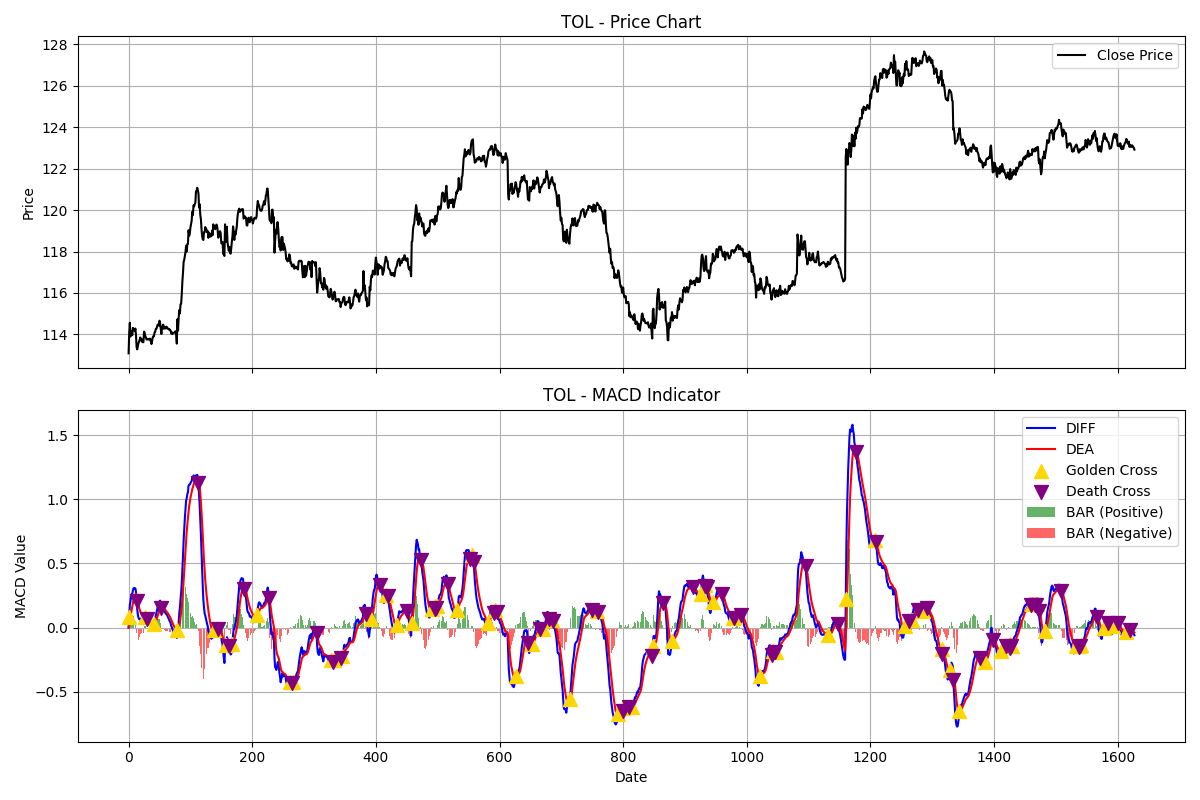

The table this chart was drawn from, first rows:
, DIFF, DEA, BAR
0, 0.0, 0.0, 0.0
1, 0.07881, 0.01576, 0.06305
2, 0.1787, 0.04834, 0.1303
3, 0.2015, 0.07898, 0.1225
4, 0.237, 0.1106, 0.1264
5, 0.2606, 0.1406, 0.12
6, 0.2633, 0.1651, 0.09817
7, 0.2905, 0.1902, 0.1003
8, 0.3059, 0.2133, 0.09256
9, 0.3085, 0.2324, 0.07614
10, 0.3035, 0.2466, 0.05688
11, 0.3054, 0.2584, 0.04706
12, 0.2765, 0.262, 0.01453
13, 0.2054, 0.2507, -0.04526
14, 0.1394, 0.2284, -0.08901
15, 0.09965, 0.2027, -0.103
16, 0.0777, 0.1777, -0.09997
17, 0.06599, 0.1553, -0.08935
18, 0.06323, 0.1369, -0.07369
19, 0.0691, 0.1234, -0.05425
20, 0.06097, 0.1109, -0.04991
21, 0.05948, 0.1006, -0.04112
22, 0.04649, 0.08978, -0.04328
23, 0.03459, 0.07874, -0.04415
24, 0.02567, 0.06813, -0.04246
25, 0.05859, 0.06622, -0.007627
26, 0.07894, 0.06876, 0.01018
27, 0.08045, 0.0711, 0.009346
28, 0.07753, 0.07239, 0.00514
29, 0.0656, 0.07103, -0.005432
30, 0.0555, 0.06792, -0.01242
31, 0.04696, 0.06373, -0.01677
32, 0.04133, 0.05925, -0.01792
33, 0.03485, 0.05437, -0.01952
34, 0.03177, 0.04985, -0.01808
35, 0.02979, 0.04584, -0.01605
36, 0.01642, 0.03995, -0.02353
37, -0.003459, 0.03127, -0.03473
38, -0.006656, 0.02369, -0.03034
39, 0.003256, 0.0196, -0.01634
40, 0.01655, 0.01899, -0.002438
41, 0.02638, 0.02047, 0.005913
42, 0.04851, 0.02608, 0.02243
43, 0.06769, 0.0344, 0.03329
44, 0.09308, 0.04614, 0.04695
45, 0.1121, 0.05933, 0.05278
46, 0.1335, 0.07417, 0.05934
47, 0.1575, 0.09084, 0.06668
48, 0.1745, 0.1076, 0.06695
49, 0.1819, 0.1224, 0.05945
50, 0.2047, 0.1389, 0.0658
51, 0.2099, 0.1531, 0.05678
52, 0.1924, 0.1609, 0.03147
53, 0.1547, 0.1597, -0.005024
54, 0.1452, 0.1568, -0.01158
55, 0.1449, 0.1544, -0.009501
56, 0.1486, 0.1533, -0.004648
57, 0.1335, 0.1493, -0.01582
58, 0.1283, 0.1451, -0.01677
59, 0.1206, 0.1402, -0.01962
... 1,568 more rows
